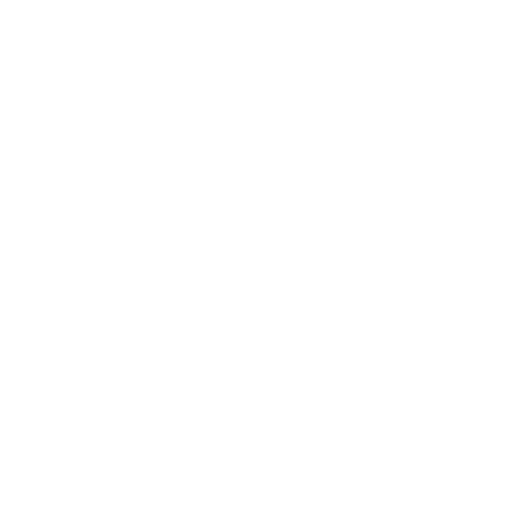
t = 0.00 s
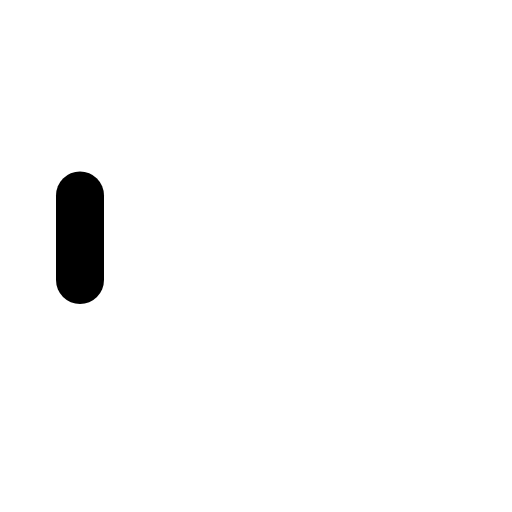
t = 0.30 s
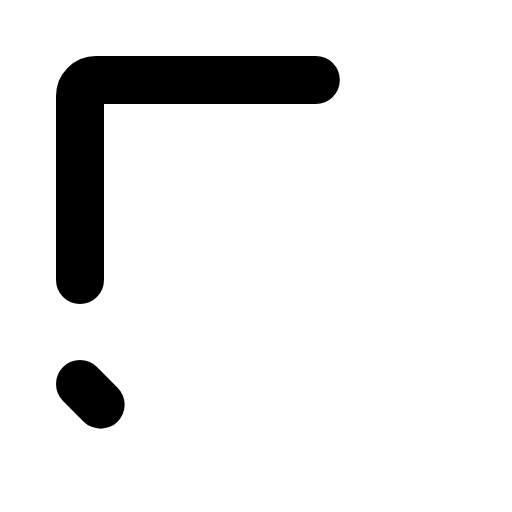
t = 0.68 s
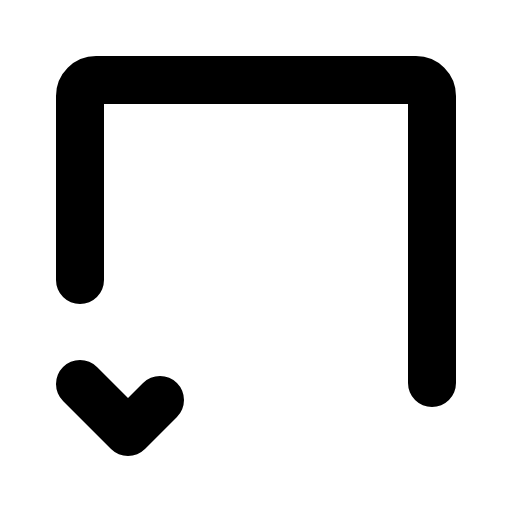
t = 1.05 s
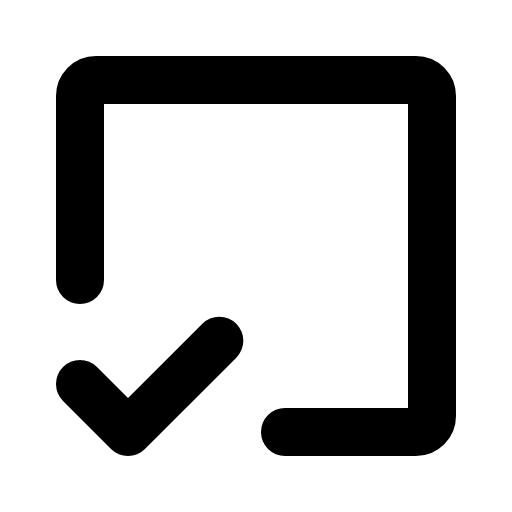
t = 1.43 s
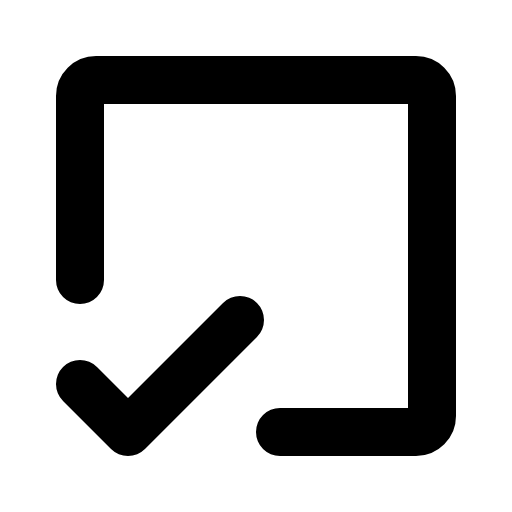
t = 1.80 s

The animated SVG that drew these frames (rendered in a browser with its animation timeline set to each time). Animation: 1 CSS @keyframes rule; one cycle of 1.80 s.

<svg xmlns="http://www.w3.org/2000/svg" viewBox="0 0 256 256">
  <style>
    .draw-line {
      stroke-dasharray: 1;
      stroke-dashoffset: 1;
      animation: phosphor-draw-in 1.5s ease-in-out forwards;
    }
    @keyframes phosphor-draw-in {
      to { stroke-dashoffset: 0; }
    }
  </style><rect width="256" height="256" fill="none"/><path d="M40,140V48a8,8,0,0,1,8-8H208a8,8,0,0,1,8,8V208a8,8,0,0,1-8,8H140" fill="none" stroke="currentColor" stroke-linecap="round" stroke-linejoin="round" stroke-width="24" class="draw-line" pathLength="1" style="animation-delay: 0s"/><polyline points="40 192 64 216 120 160" fill="none" stroke="currentColor" stroke-linecap="round" stroke-linejoin="round" stroke-width="24" class="draw-line" pathLength="1" style="animation-delay: 0.3s"/></svg>
